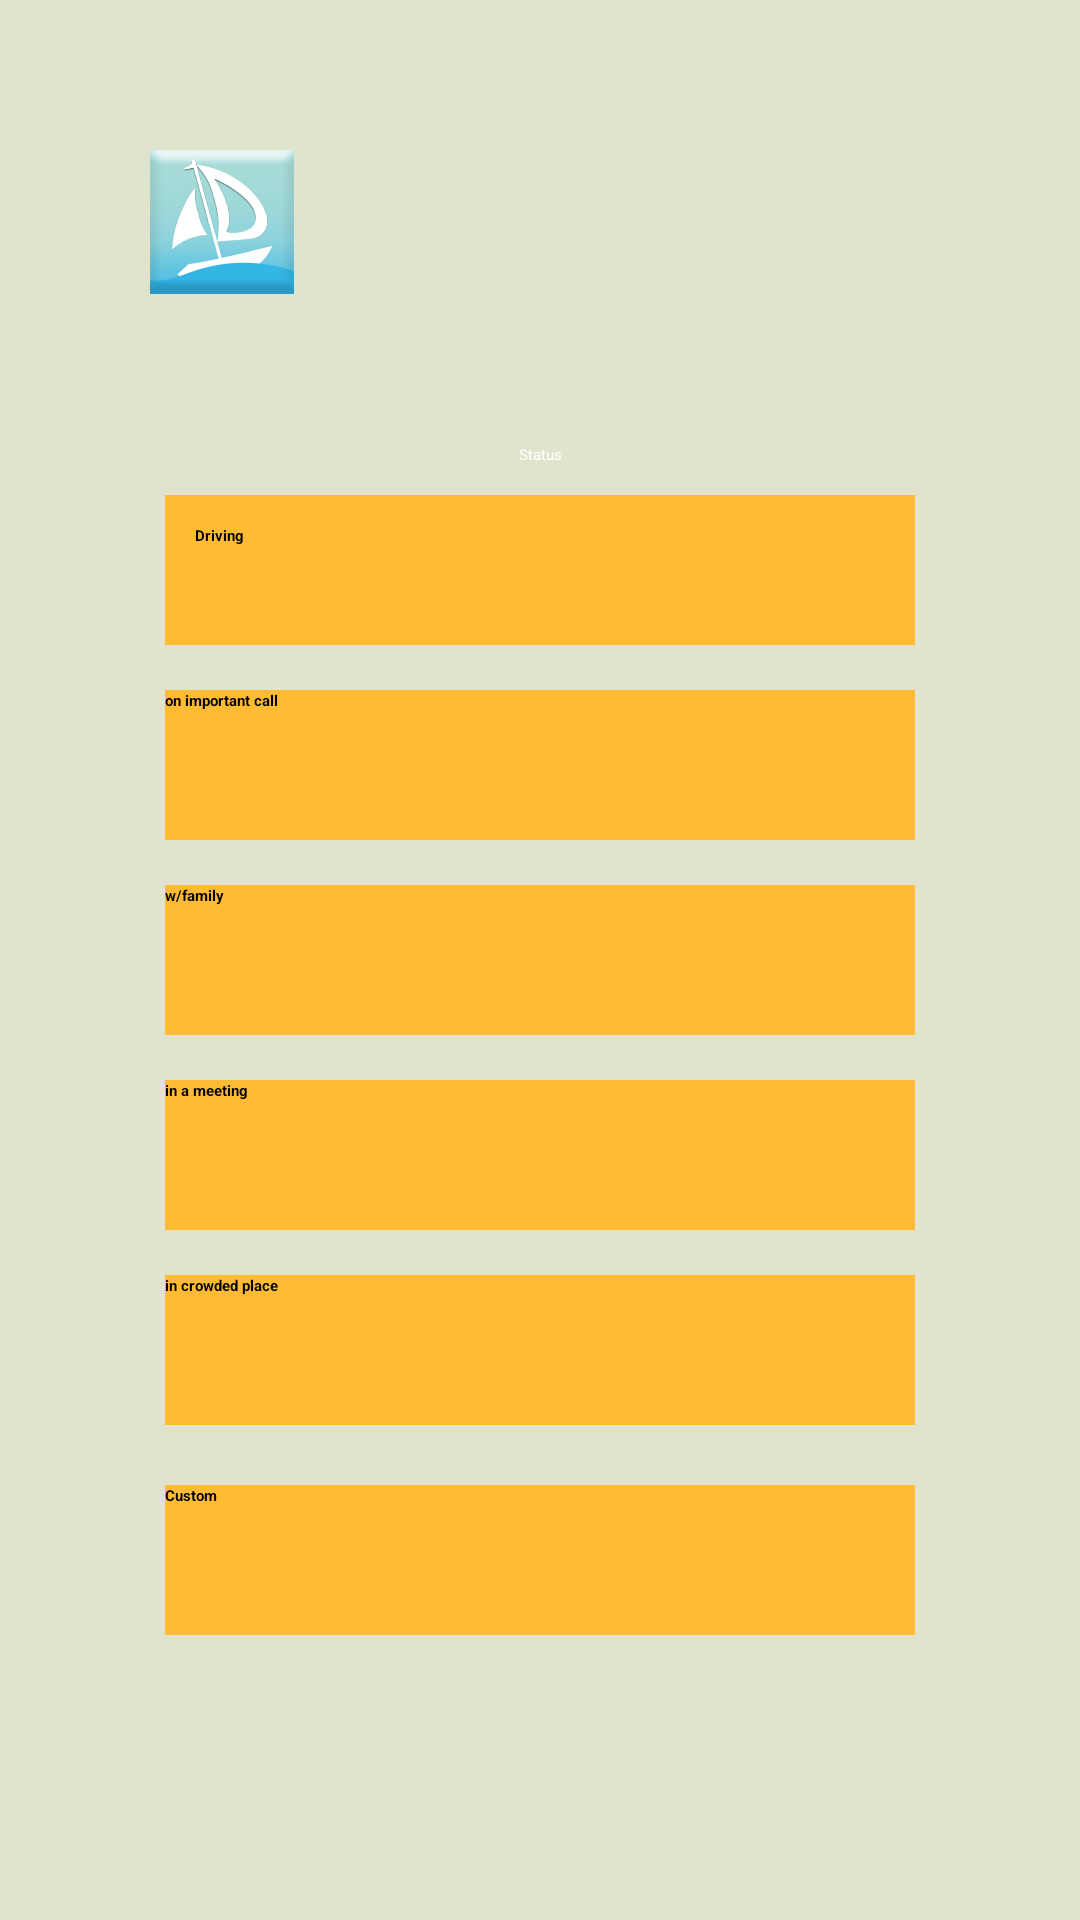

Layout XML and referenced resources for this Android screen:
<!-- AndroidManifest.xml: application theme AppTheme -->
<!-- res/layout/activity_away_options.xml -->
<?xml version="1.0" encoding="UTF-8"?>
<ScrollView xmlns:android="http://schemas.android.com/apk/res/android"
    android:id="@+id/scrollView1"
    android:layout_width="fill_parent"
    android:layout_height="fill_parent"
    android:background="#e0e4cc" >

    <LinearLayout
        android:layout_width="fill_parent"
        android:layout_height="fill_parent"
        android:layout_gravity="center|top"
        android:orientation="vertical" >

        <ImageView
            android:id="@+id/imageView1"
            android:layout_width="wrap_content"
            android:layout_height="wrap_content"
            android:adjustViewBounds="true"
            android:padding="50dp"
            android:scaleType="centerCrop"
            android:src="@drawable/logo" />

        <TextView
            android:id="@+id/textView1"
            android:layout_width="match_parent"
            android:layout_height="wrap_content"
            android:gravity="center"
            android:paddingBottom="10dp"
            android:text="Status"
            android:textAppearance="?android:attr/textAppearanceMedium"
            android:textColor="#ffffff" />

        <Button
            android:id="@+id/buttonDriving"
            android:layout_width="250dp"
            android:layout_height="50dp"
            android:layout_gravity="center"
            android:layout_marginBottom="10dp"
            android:background="#ffffbb33"
            android:padding="10dp"
            android:paddingTop="10dp"
            android:text="Driving"
            android:textAppearance="?android:attr/textAppearanceLarge"
            android:textColor="#000000"
            android:textStyle="bold" />

        <View
            android:layout_width="2dp"
            android:layout_height="5dp" />
        
        <Button
            android:id="@+id/buttonImportantCall"
            android:layout_width="250dp"
            android:layout_height="50dp"
            android:layout_gravity="center"
            android:layout_marginBottom="10dp"
            android:background="#ffffbb33"
            android:text="on important call"
            android:textAppearance="?android:attr/textAppearanceLarge"
            android:textColor="#000000"
            android:textStyle="bold" />

        <View
            android:layout_width="2dp"
            android:layout_height="5dp" />

        <Button
            android:id="@+id/buttonFamily"
            android:layout_width="250dp"
            android:layout_height="50dp"
            android:layout_gravity="center"
            android:layout_marginBottom="10dp"
            android:background="#ffffbb33"
            android:text="w/family"
            android:textAppearance="?android:attr/textAppearanceLarge"
            android:textColor="#000000"
            android:textStyle="bold" />

        <View
            android:layout_width="2dp"
            android:layout_height="5dp" />

        <Button
            android:id="@+id/buttonMeeting"
            android:layout_width="250dp"
            android:layout_height="50dp"
            android:layout_gravity="center"
            android:layout_marginBottom="10dp"
            android:background="#ffffbb33"
            android:text="in a meeting"
            android:textAppearance="?android:attr/textAppearanceLarge"
            android:textColor="#000000"
            android:textStyle="bold" />

        <View
            android:layout_width="2dp"
            android:layout_height="5dp" />

        <Button
            android:id="@+id/buttonCrowded"
            android:layout_width="250dp"
            android:layout_height="50dp"
            android:layout_gravity="center"
            android:layout_marginBottom="10dp"
            android:background="#ffffbb33"
            android:text="in crowded place"
            android:textAppearance="?android:attr/textAppearanceLarge"
            android:textColor="#000000"
            android:textStyle="bold" />

        <View
            android:layout_width="2dp"
            android:layout_height="5dp" />

        

        <Button
            android:id="@+id/buttonCustomMessage"
            android:layout_width="250dp"
            android:layout_height="50dp"
            android:layout_gravity="center"
            android:layout_marginBottom="10dp"
            android:background="#ffffbb33"
            android:text="--"
            android:textAppearance="?android:attr/textAppearanceLarge"
            android:textColor="#000000"
            android:textStyle="bold"
            android:visibility="gone" />

        <View
            android:layout_width="2dp"
            android:layout_height="5dp" />

        <Button
            android:id="@+id/buttonCustom"
            android:layout_width="250dp"
            android:layout_height="50dp"
            android:layout_gravity="center"
            android:layout_marginBottom="10dp"
            android:background="#ffffbb33"
            android:text="Custom"
            android:textAppearance="?android:attr/textAppearanceLarge"
            android:textColor="#000000"
            android:textStyle="bold" />
    </LinearLayout>

</ScrollView>
<!-- resources referenced by this layout -->
<resources>
  <!-- drawable logo: png bitmap (drawable-hdpi, 7384 bytes) -->
  <style name="AppTheme" parent="AppBaseTheme">
          
      </style>
  <style name="AppBaseTheme" parent="android:Theme.Light">
          
      </style>
</resources>
